Run: headless pygame with SDL's dummy video driver; simulated clock (each Clock.tick advances the game by its frame time, no real sleeping); random seed 0; keys injected as events and as key.get_pressed() state; no mouse input.
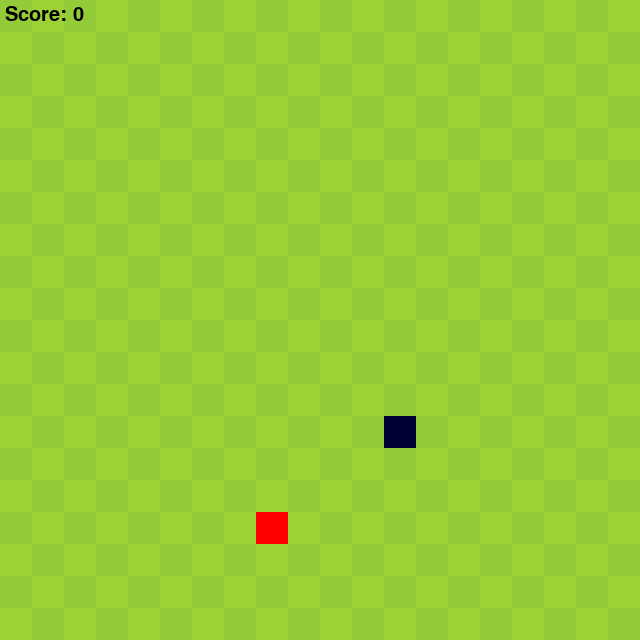
Frame 1 of 4 · flips 1–60 · no input
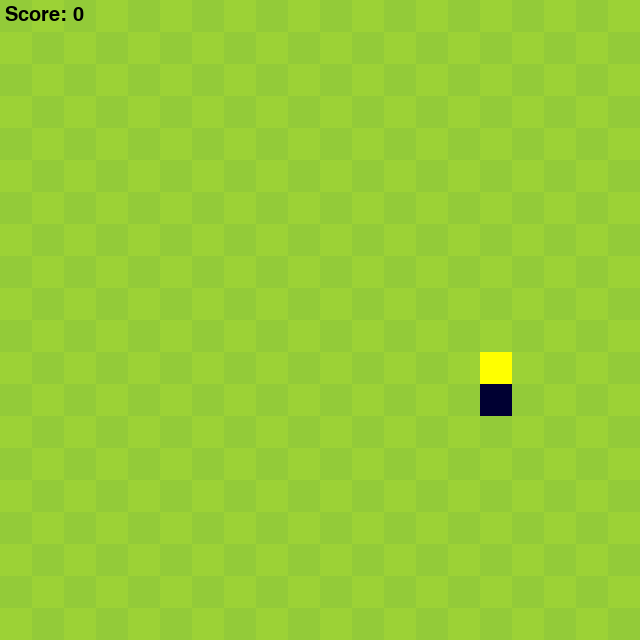
Frame 2 of 4 · flips 61–180 · tapped SPACE, RETURN · held RIGHT (→), D
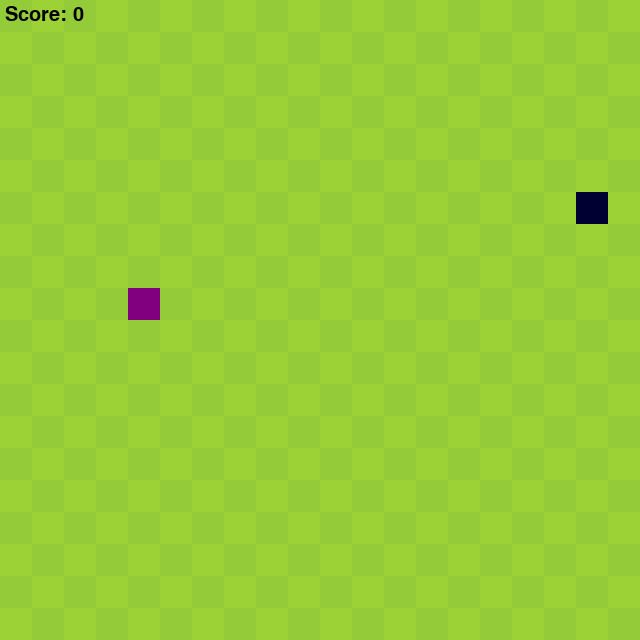
Frame 3 of 4 · flips 181–300 · held DOWN (↓), S
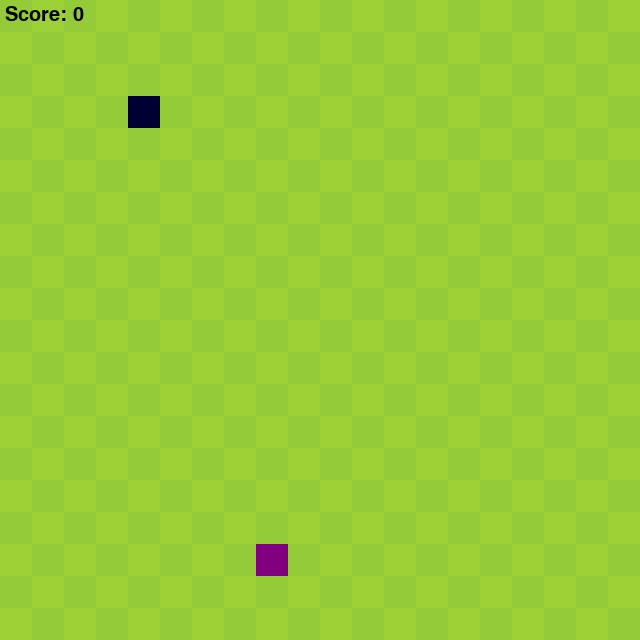
Frame 4 of 4 · flips 301–420 · held LEFT (←), A, UP (↑), W

The pygame program that drew these frames:

import pygame
import random
import sys
import time

# CONSTANTS
WIDTH = 640
HEIGHT = 640
PIXELS = 32
SQUARES_X = WIDTH // PIXELS
SQUARES_Y = HEIGHT // PIXELS

# COLORS
BG1 = (156, 210, 54)
BG2 = (147, 203, 57)
RED = (255, 0, 0)
BLUE = (0, 0, 50)
BLACK = (0, 0, 0)
YELLOW = (255, 255, 0)
PURPLE = (128, 0, 128)

# Food types
FOOD_TYPES = [
    {"color": RED, "points": 1, "lifetime": 5},    # Apple - lasts 5 sec
    {"color": YELLOW, "points": 2, "lifetime": 3},  # Banana - lasts 3 sec
    {"color": PURPLE, "points": 3, "lifetime": 2}   # Grape - lasts 2 sec
]

class Background:
    def draw(self, surface):
        surface.fill(BG1)
        counter = 0
        for row in range(SQUARES_Y):
            for col in range(SQUARES_X):
                if counter % 2 == 0:
                    pygame.draw.rect(surface, BG2, (col * PIXELS, row * PIXELS, PIXELS, PIXELS))
                if col != SQUARES_X - 1:
                    counter += 1

class Snake:
    def __init__(self):
        self.color = BLUE
        self.headX = random.randrange(0, WIDTH, PIXELS)
        self.headY = random.randrange(0, HEIGHT, PIXELS)
        self.bodies = []
        self.state = "STOP"
    
    def move_head(self):
        if self.state == "UP":
            self.headY -= PIXELS
        elif self.state == "DOWN":
            self.headY += PIXELS
        elif self.state == "RIGHT":
            self.headX += PIXELS
        elif self.state == "LEFT":
            self.headX -= PIXELS

    def move_body(self):
        if self.bodies:
            for i in range(len(self.bodies) - 1, 0, -1):
                self.bodies[i].posX = self.bodies[i - 1].posX
                self.bodies[i].posY = self.bodies[i - 1].posY
            self.bodies[0].posX = self.headX
            self.bodies[0].posY = self.headY

    def add_body(self):
        body = Body(self.headX, self.headY)
        self.bodies.append(body)

    def draw(self, surface):
        pygame.draw.rect(surface, self.color, (self.headX, self.headY, PIXELS, PIXELS))
        for body in self.bodies:
            body.draw(surface)

    def die(self):
        self.__init__()

class Body:
    def __init__(self, posX, posY):
        self.color = BLUE
        self.posX = posX
        self.posY = posY

    def draw(self, surface):
        pygame.draw.rect(surface, self.color, (self.posX, self.posY, PIXELS, PIXELS))

class Food:
    def __init__(self):
        self.spawn()

    def spawn(self):
        food_type = random.choice(FOOD_TYPES)
        self.color = food_type["color"]
        self.points = food_type["points"]
        self.lifetime = food_type["lifetime"]
        self.spawn_time = time.time()
        self.posX = random.randrange(0, WIDTH, PIXELS)
        self.posY = random.randrange(0, HEIGHT, PIXELS)

    def draw(self, surface):
        pygame.draw.rect(surface, self.color, (self.posX, self.posY, PIXELS, PIXELS))

    def expired(self):
        return time.time() - self.spawn_time > self.lifetime

class Collision:
    def between_snake_and_food(self, snake, food):
        return snake.headX == food.posX and snake.headY == food.posY

    def between_snake_and_walls(self, snake):
        return snake.headX < 0 or snake.headX >= WIDTH or snake.headY < 0 or snake.headY >= HEIGHT

    def between_head_and_body(self, snake):
        return any(snake.headX == body.posX and snake.headY == body.posY for body in snake.bodies)

class Score:
    def __init__(self):
        self.points = 0
        self.font = pygame.font.SysFont('monospace', 30, bold=False)

    def increase(self, points):
        self.points += points

    def reset(self):
        self.points = 0

    def show(self, surface):
        lbl = self.font.render(f'Score: {self.points}', 1, BLACK)
        surface.blit(lbl, (5, 5))


def main():
    pygame.init()
    screen = pygame.display.set_mode((WIDTH, HEIGHT))
    pygame.display.set_caption("SNAKE")

    snake = Snake()
    food = Food()
    background = Background()
    collision = Collision()
    score = Score()
    speed = 130

    while True:
        background.draw(screen)
        snake.draw(screen)
        food.draw(screen)
        score.show(screen)

        for event in pygame.event.get():
            if event.type == pygame.QUIT:
                sys.exit()

            if event.type == pygame.KEYDOWN:
                if event.key == pygame.K_UP and snake.state != "DOWN":
                    snake.state = "UP"
                elif event.key == pygame.K_DOWN and snake.state != "UP":
                    snake.state = "DOWN"
                elif event.key == pygame.K_RIGHT and snake.state != "LEFT":
                    snake.state = "RIGHT"
                elif event.key == pygame.K_LEFT and snake.state != "RIGHT":
                    snake.state = "LEFT"

        if collision.between_snake_and_food(snake, food):
            snake.add_body()
            score.increase(food.points)
            food.spawn()

        if food.expired():
            food.spawn()

        if snake.state != "STOP":
            snake.move_body()
            snake.move_head()

        if collision.between_snake_and_walls(snake) or collision.between_head_and_body(snake):
            snake.die()
            score.reset()
            food.spawn()

        pygame.time.delay(speed)
        pygame.display.update()

main()
